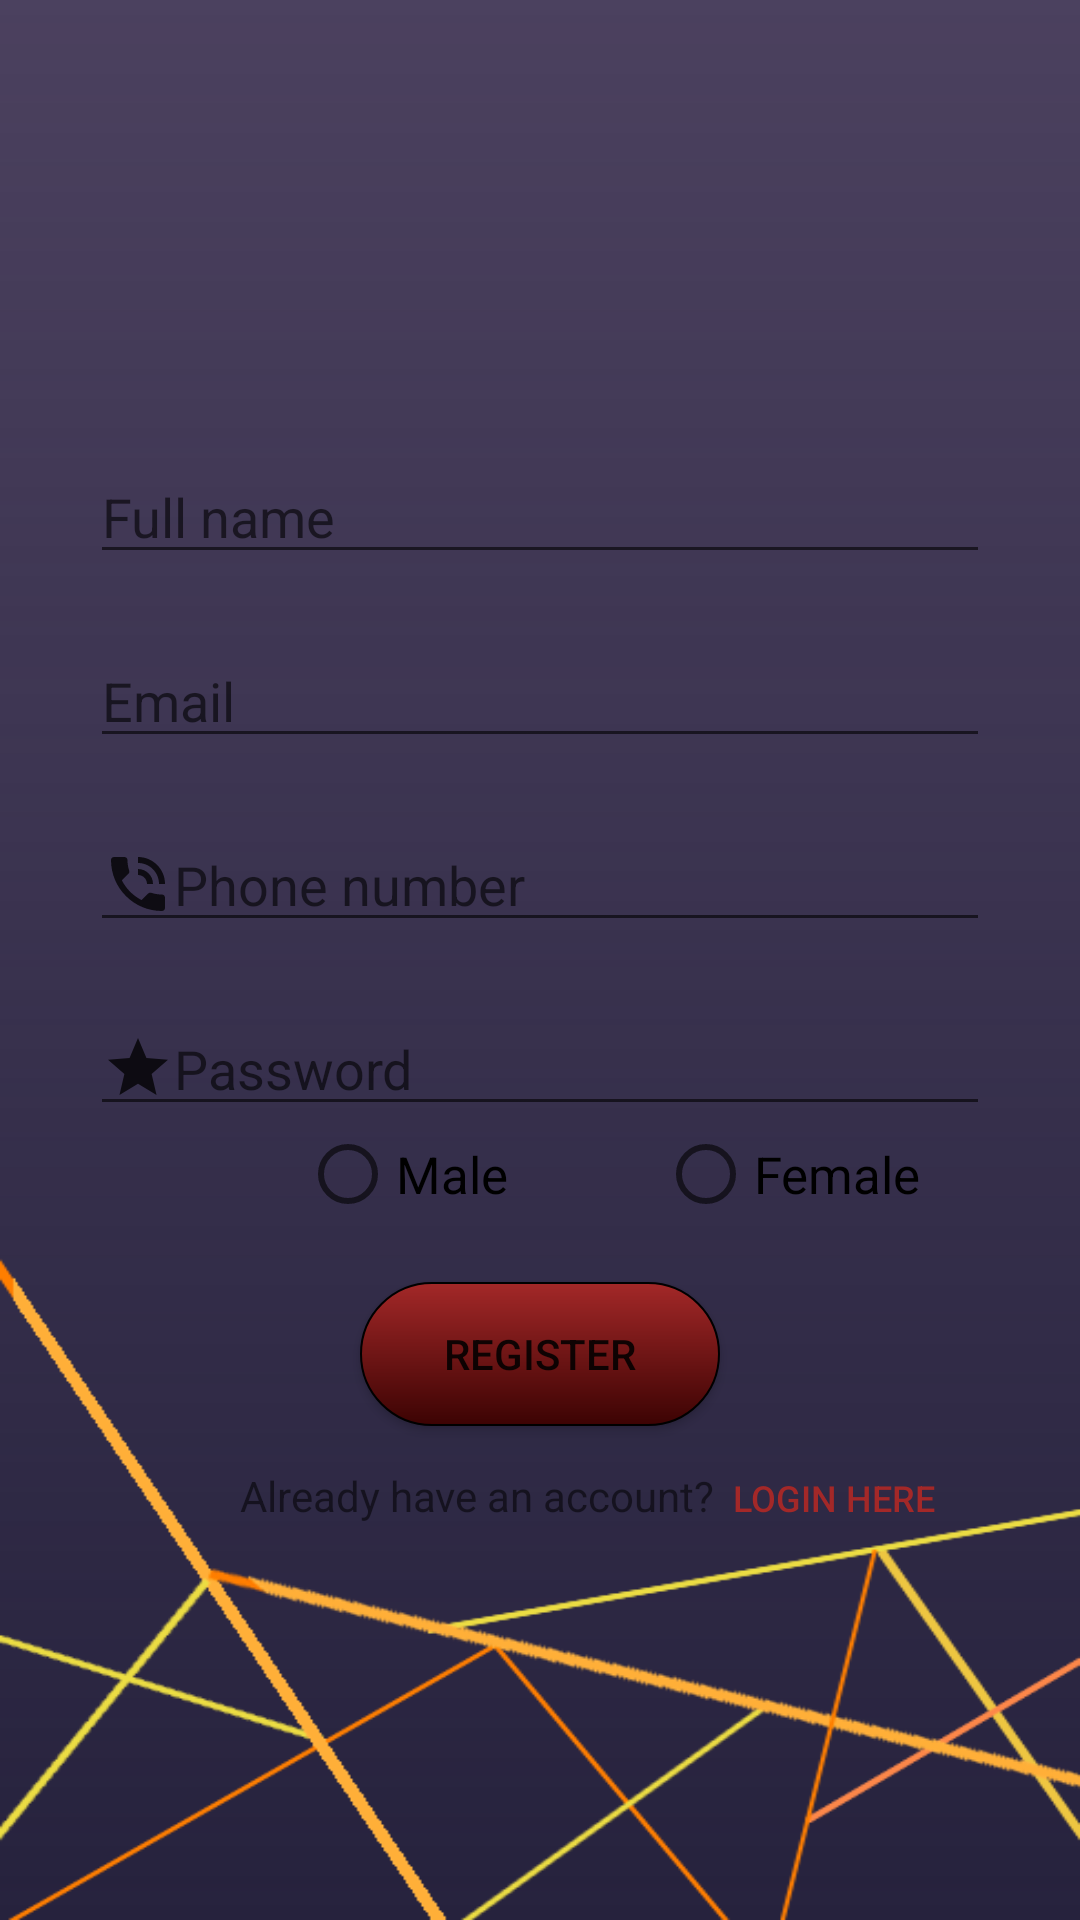

Android layout source for this screen:
<!-- AndroidManifest.xml: application theme AppTheme -->
<!-- res/layout/activity_main.xml -->
<?xml version="1.0" encoding="utf-8"?>
<RelativeLayout xmlns:android="http://schemas.android.com/apk/res/android"
    xmlns:app="http://schemas.android.com/apk/res-auto"
    xmlns:tools="http://schemas.android.com/tools"
    android:layout_width="match_parent"
    android:layout_height="match_parent"
    android:background="@drawable/gradient"
    tools:context=".MainActivity">

    <ImageView
        android:layout_width="match_parent"
        android:layout_height="400dp"
        android:layout_marginTop="400dp"
        android:background="@drawable/u"
        android:contentDescription="TODO" />

    <LinearLayout
        android:layout_width="match_parent"
        android:layout_height="match_parent"
        android:orientation="vertical">


        <ImageView
            android:layout_width="150dp"
            android:layout_height="130dp"
            android:layout_gravity="center"
            android:layout_marginTop="20dp"
            android:src="@drawable/raketa"/>

        <EditText
            android:id="@+id/etName"
            android:layout_marginTop="0dp"
            style="@style/Registration"
            android:drawableStart="@drawable/ic_person_black_24dp"
            android:hint="@string/full_name"
            android:inputType="textPersonName"/>

        <EditText
            android:id="@+id/etEmail"
            style="@style/Registration"
            android:drawableStart="@drawable/ic_email_black_24dp"
            android:hint="@string/email"
            android:inputType="textEmailAddress"/>

        <EditText
            android:id="@+id/etPhoneNumber"
            style="@style/Registration"
            android:drawableStart="@drawable/ic_phone_in_talk_black_24dp"
            android:hint="@string/phoneNumber"
            android:inputType="textEmailAddress"
            tools:ignore="TextFields" />

        <EditText
            android:id="@+id/etPassword"
            style="@style/Registration"
            android:drawableStart="@drawable/ic_star_black_24dp"
            android:hint="@string/password"/>

        <LinearLayout
            android:layout_width="match_parent"
            android:layout_height="wrap_content"
            android:orientation="horizontal">

            <RadioButton
                android:id="@+id/radMale"
                android:layout_width="wrap_content"
                android:layout_height="wrap_content"
                android:layout_marginStart="100dp"
                android:text="@string/male"
                android:textSize="17sp"/>

            <RadioButton
                android:id="@+id/radFemale"
                android:layout_width="wrap_content"
                android:layout_height="wrap_content"
                android:layout_marginStart="50dp"
                android:text="@string/female"
                android:textSize="17sp"/>

        </LinearLayout>


        <Button
            android:id="@+id/btnRegister"
            android:layout_width="match_parent"
            android:layout_height="wrap_content"
            android:layout_marginTop="20dp"
            android:gravity="center"
            android:layout_marginLeft="120dp"
            android:layout_marginRight="120dp"
            android:text="@string/register"
            android:background="@drawable/radius"/>

        <LinearLayout
            android:layout_width="wrap_content"
            android:layout_height="wrap_content"
            android:orientation="horizontal">

            <TextView
                android:layout_width="wrap_content"
                android:layout_height="wrap_content"
                android:layout_marginTop="0dp"
                android:layout_marginStart="80dp"
                android:text="@string/ask"/>

            <Button
                android:id="@+id/btnLogin"
                android:layout_width="wrap_content"
                android:layout_height="wrap_content"
                android:layout_marginTop="0dp"
                android:layout_marginStart="-5dp"
                android:text="@string/login"
                android:textSize="12sp"
                android:textColor="@color/end2"
                android:background="@android:color/transparent"/>
        </LinearLayout>



    </LinearLayout>





</RelativeLayout>
<!-- resources referenced by this layout -->
<resources>
  <color name="end2">#A32828</color>
  <!-- drawable gradient (drawable) -->
  <?xml version="1.0" encoding="utf-8"?>
  <shape android:shape="rectangle"
      xmlns:android="http://schemas.android.com/apk/res/android">
  
      <gradient
          android:startColor="@color/start"
          android:endColor="@color/end"
          android:type="linear"
          android:angle="270"/>
  
  </shape>
  <!-- drawable ic_phone_in_talk_black_24dp (drawable) -->
  <vector android:alpha="0.76" android:height="24dp"
      android:viewportHeight="24.0" android:viewportWidth="24.0"
      android:width="24dp" xmlns:android="http://schemas.android.com/apk/res/android">
      <path android:fillColor="#FF000000" android:pathData="M20,15.5c-1.25,0 -2.45,-0.2 -3.57,-0.57 -0.35,-0.11 -0.74,-0.03 -1.02,0.24l-2.2,2.2c-2.83,-1.44 -5.15,-3.75 -6.59,-6.59l2.2,-2.21c0.28,-0.26 0.36,-0.65 0.25,-1C8.7,6.45 8.5,5.25 8.5,4c0,-0.55 -0.45,-1 -1,-1L4,3c-0.55,0 -1,0.45 -1,1 0,9.39 7.61,17 17,17 0.55,0 1,-0.45 1,-1v-3.5c0,-0.55 -0.45,-1 -1,-1zM19,12h2c0,-4.97 -4.03,-9 -9,-9v2c3.87,0 7,3.13 7,7zM15,12h2c0,-2.76 -2.24,-5 -5,-5v2c1.66,0 3,1.34 3,3z"/>
  </vector>
  <!-- drawable ic_star_black_24dp (drawable) -->
  <vector android:alpha="0.76" android:height="24dp"
      android:viewportHeight="24.0" android:viewportWidth="24.0"
      android:width="24dp" xmlns:android="http://schemas.android.com/apk/res/android">
      <path android:fillColor="#FF000000" android:pathData="M12,17.27L18.18,21l-1.64,-7.03L22,9.24l-7.19,-0.61L12,2 9.19,8.63 2,9.24l5.46,4.73L5.82,21z"/>
  </vector>
  <!-- drawable radius (drawable) -->
  <?xml version="1.0" encoding="utf-8"?>
  <shape  xmlns:android="http://schemas.android.com/apk/res/android">
  
      <corners
          android:radius="25dp"/>
  
      <stroke
          android:width="0.5dp"
          android:color="@color/black"/>
  
      <gradient
          android:startColor="@color/start2"
          android:endColor="@color/end2"
          android:angle="90"/>
  
  
  
  </shape>
  <!-- drawable u: png bitmap (drawable, 38016 bytes) -->
  <string name="ask">Already have an account?</string>
  <string name="email"> Email</string>
  <string name="female">Female</string>
  <string name="full_name"> Full name</string>
  <string name="login"> Login here </string>
  <string name="male">Male</string>
  <string name="password"> Password</string>
  <string name="phoneNumber"> Phone number</string>
  <string name="register">Register</string>
  <style name="Registration">
          <item name="android:layout_width">match_parent</item>
          <item name="android:layout_height">wrap_content</item>
          <item name="android:layout_marginTop">20dp</item>
          <item name="android:layout_marginLeft">30dp</item>
          <item name="android:layout_marginRight">30dp</item>
  
  
      </style>
  <style name="AppTheme" parent="Theme.AppCompat.Light.NoActionBar">
          
          <item name="colorPrimary">@color/colorPrimary</item>
          <item name="colorPrimaryDark">@color/colorPrimaryDark</item>
          <item name="colorAccent">@color/colorAccent</item>
      </style>
  <color name="start">#BE0F0129</color>
  <color name="end">#26223D</color>
  <color name="black">#000000</color>
  <color name="start2">#3C0303</color>
  <color name="colorPrimary">#008577</color>
  <color name="colorPrimaryDark">#000000</color>
  <color name="colorAccent">#D81B60</color>
</resources>
